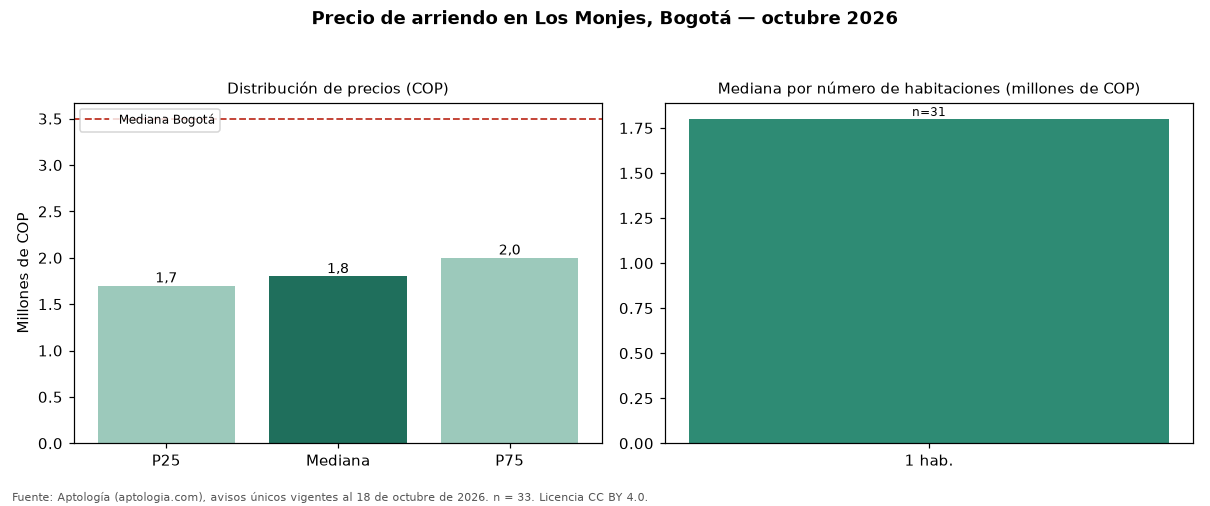

Data behind this chart, as committed beside it:
seccion, metrica, valor_cop, n
precio, p25, 1700000, 33
precio, mediana, 1800000, 33
precio, p75, 2000000, 33
cop_por_m2, p25, 57143, 33
cop_por_m2, mediana, 64286, 33
cop_por_m2, p75, 71429, 33
area, area_mediana_m2, 28.0, 33
habitaciones, 1, 1800000, 31
administracion, mediana, 200000, 11
estrato, moda, 3, 
parqueadero, porcentaje_con_parqueadero, 6.1, 33
ciudad, mediana_ciudad, 3497000, 19948
ciudad, mediana_cop_por_m2_ciudad, 48571, 19948
